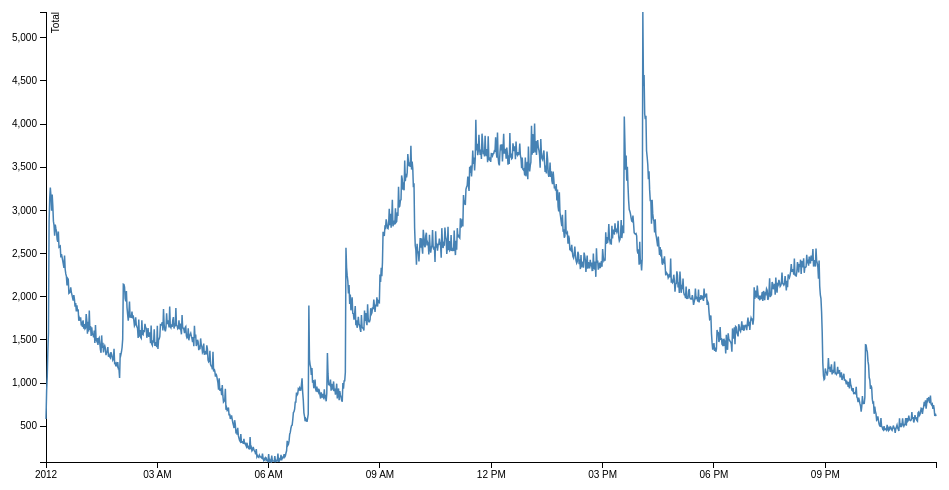
D3 v3 page, settled after 360 driven frames (6 s of simulated time); the page loaded 1 data file(s).


      (function() {
        'use strict';

        var margin = {top: 20, right: 20, bottom: 30, left: 50},
          width = 960 - margin.left - margin.right,
          height = 500 - margin.top - margin.bottom;

        var parseTime = d3.time.format("%Y%m%d%H%M").parse;

        var x = d3.time.scale()
          .range([0, width]);

        var y = d3.scale.linear()
          .range([height, 0]);

        var xAxis = d3.svg.axis()
          .scale(x)
          .orient('bottom');

        var yAxis = d3.svg.axis()
          .scale(y)
          .orient('left');

        var line = d3.svg.line()
          .x(function(d) { return x(d.time); })
          .y(function(d) { return y(d.count); });

        var svg = d3.select('body').append('svg')
          .attr('width', width + margin.left + margin.right)
          .attr('height', height + margin.top + margin.bottom)
          .append('g')
          .attr('transform', 'translate(' + margin.left + ',' + margin.top + ')');

        d3.csv('times.csv', function(error, data) {
          data.forEach(function(d) {
            d.time = parseTime((function() {
              var len = d.time.length,
                t;
              if (len === 1) t = ['20120101000', d.time].join('');
              else if (len === 2) t = ['2012010100', d.time].join('');
              else if (len === 3) t = ['201201010', d.time].join('');
              else t = ['20120101', d.time].join('');
              return t;
            })()),
            d.count = +d.count;
          });

          x.domain(d3.extent(data, function(d) { return d.time; }));
          y.domain(d3.extent(data, function(d) { return d.count; }));

          svg.append('g')
            .attr('class', 'x axis')
            .attr('transform', 'translate(0,' + height + ')')
            .call(xAxis);

          svg.append('g')
            .attr('class', 'y axis')
            .call(yAxis)
            .append('text')
            .attr('transform', 'rotate(-90)')
            .attr('y', 6)
            .attr('dy', '.71em')
            .style('text-anchor', 'end')
            .text('Total');

          svg.append('path')
            .datum(data)
            .attr('class', 'line')
            .attr('d', line);
        });
    })();
  

### data: times.csv
time, count
0, 584
1, 907
2, 1074
3, 1366
4, 1581
5, 2869
6, 3137
7, 3264
8, 3166
9, 2997
10, 3184
11, 3055
12, 2875
13, 2825
14, 2706
15, 2836
16, 2788
17, 2755
18, 2663
19, 2635
20, 2755
21, 2573
22, 2579
23, 2586
24, 2456
25, 2492
26, 2458
27, 2419
28, 2376
29, 2333
30, 2477
31, 2318
32, 2264
33, 2236
34, 2130
35, 2213
36, 2203
37, 2040
38, 2047
39, 2056
40, 2108
41, 2049
42, 2021
43, 1986
44, 1954
45, 2019
46, 1969
47, 1884
48, 1926
49, 1829
50, 1901
51, 1829
52, 1855
53, 1721
54, 1750
55, 1724
56, 1761
57, 1668
58, 1687
59, 1652
... 1,380 more rows